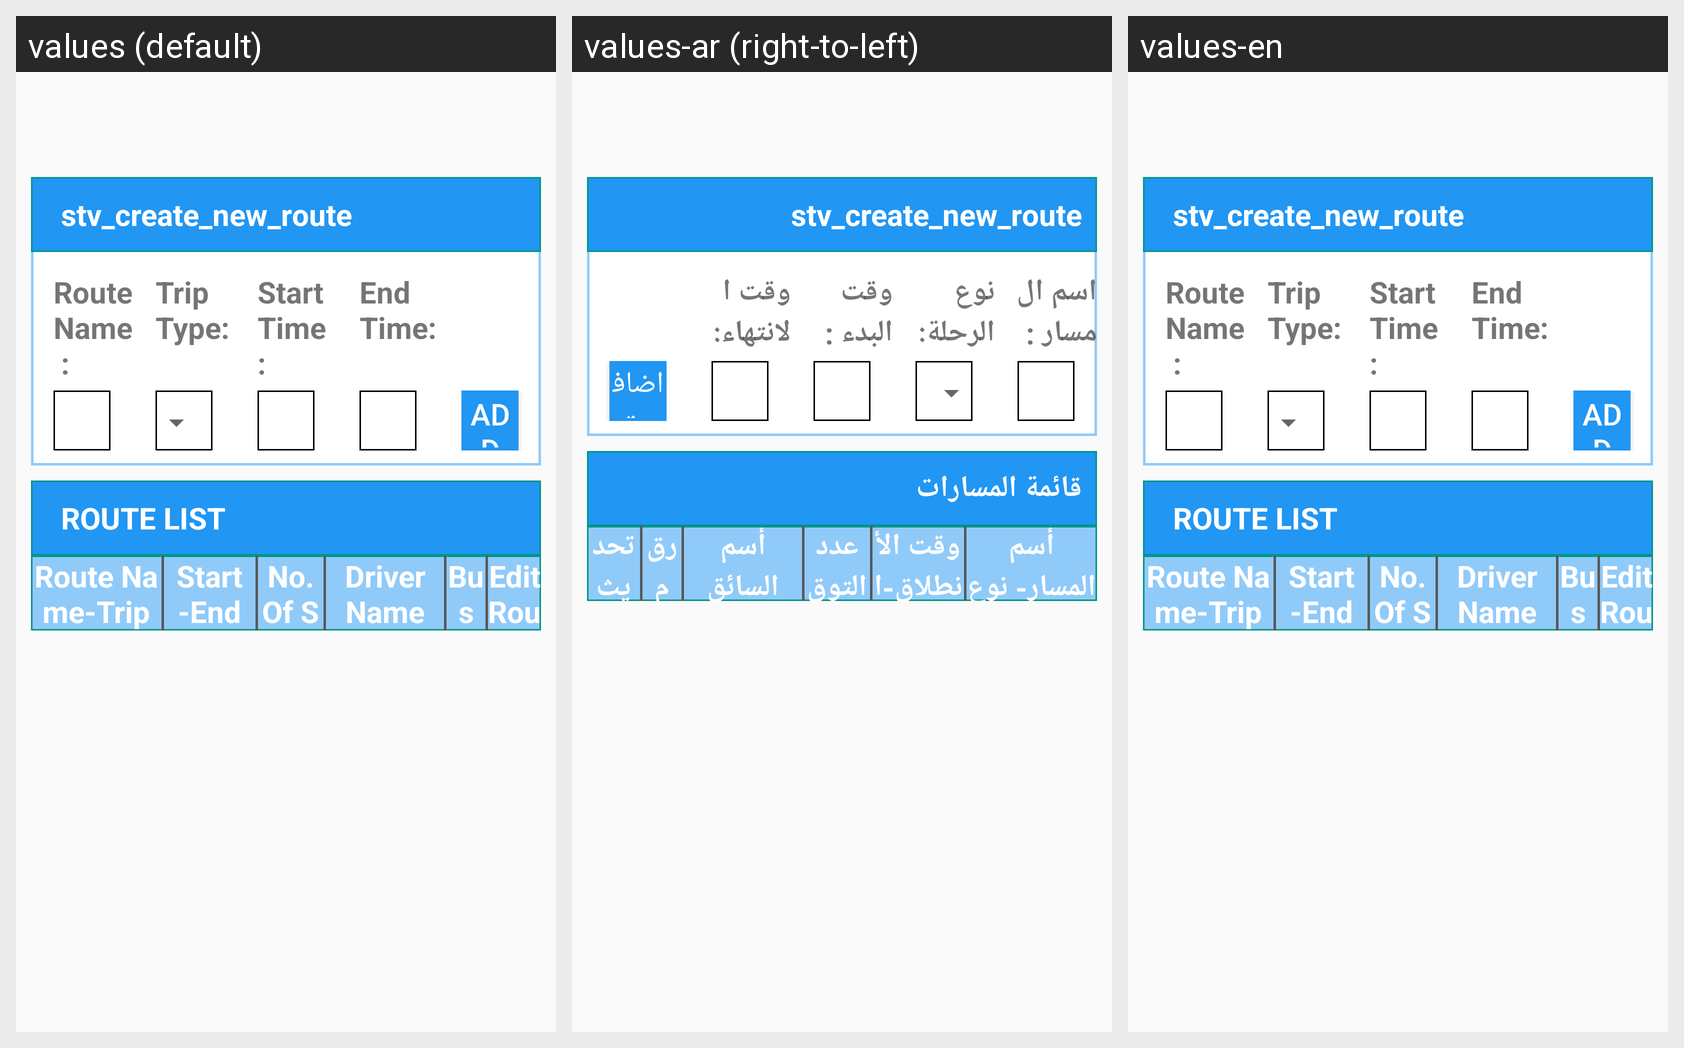

This grid shows one Android layout under several languages. Give, for every string resource on the screen, its name, the default text and each shown locale's text.
Android screen res/layout/content_student__route__creation__navigation.xml rendered under 3 locales, left to right: values (default), values-ar (right-to-left), values-en. Device: Nexus 5 (rendered at 1080×1920; each locale shown at half size, 540×960, under a caption strip naming it); theme AppTheme.
Strings drawn on this screen, with the default value and each locale's value (text and hints the layout hard-codes, and strings that could not be matched under every locale, appear in the picture but are not listed):

stv_route_name
  values: Route Name :
  values-ar: اسم المسار :
  values-en: Route Name :

stv_trip_type
  values: Trip Type:
  values-ar: نوع الرحلة:
  values-en: Trip Type:

stv_start_time
  values: Start Time :
  values-ar: وقت البدء :
  values-en: Start Time :

stv_end_time
  values: End Time:
  values-ar: وقت الانتهاء:
  values-en: End Time:

sb_add_route
  values: ADD ROUTE
  values-ar: اضافة مسار
  values-en: ADD ROUTE

stv_route_list
  values: ROUTE LIST
  values-ar: قائمة المسارات
  values-en: ROUTE LIST

stv_route_name_trip_type
  values: Route Name-Trip Type
  values-ar: أسم المسار- نوع الرحلة
  values-en: Route Name-Trip Type

stv_start_end_time
  values: Start-End Time
  values-ar: وقت الأنطلاق-الأنتهاء
  values-en: Start-End Time

stv_no_of_stops
  values: No. Of Stops
  values-ar: عدد التوقفات
  values-en: No. Of Stops

stv_driver_name
  values: Driver Name
  values-ar: أسم السائق
  values-en: Driver Name

stv_bus_no
  values: Bus No.
  values-ar: رقم الحافلة.
  values-en: Bus No.

stv_edit_route
  values: Edit Route
  values-ar: تحديث المسار
  values-en: Edit Route
